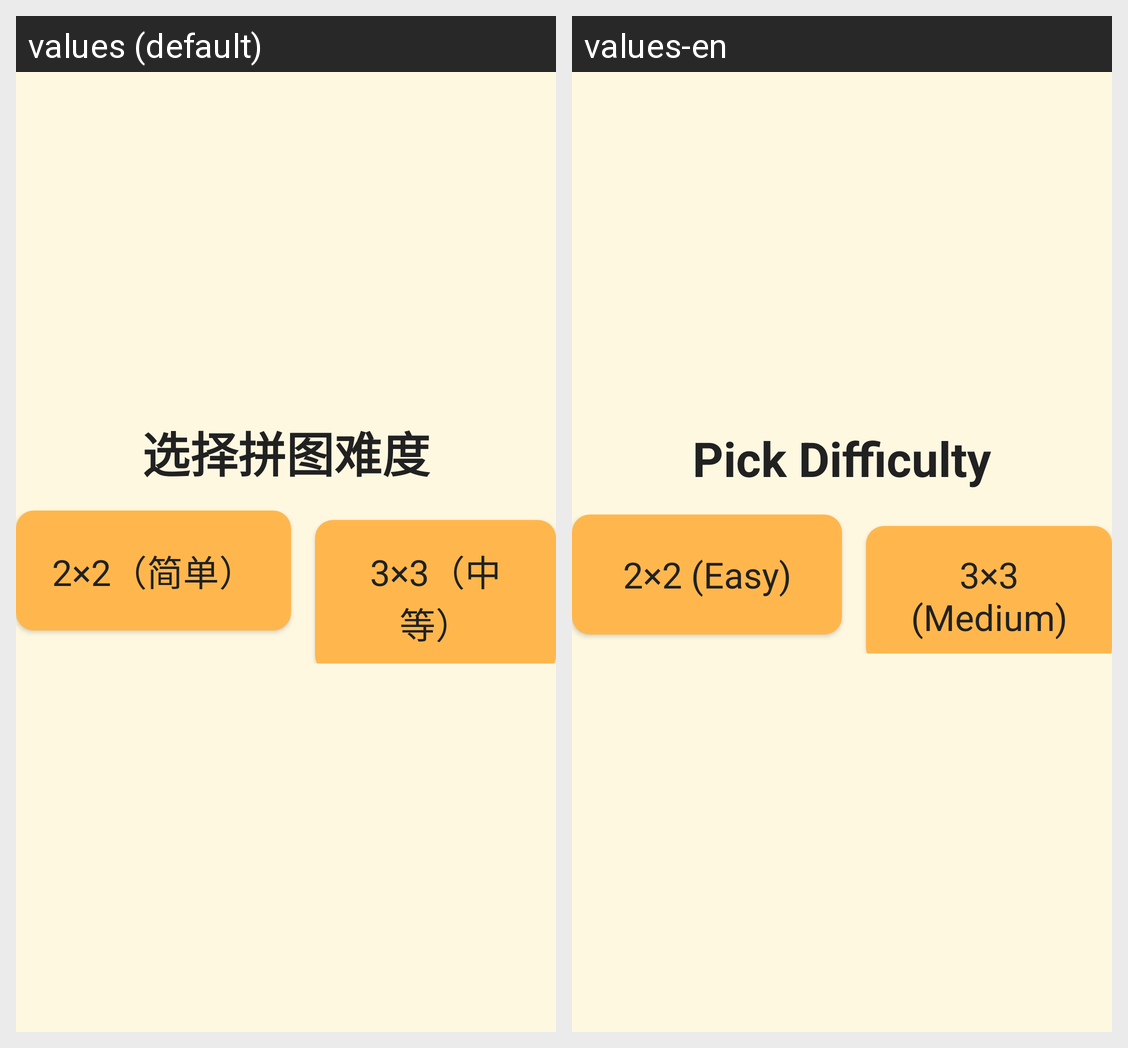

Translations of the strings shown on this Android screen, per locale in the grid:
Android screen res/layout/activity_puzzle.xml rendered under 2 locales, left to right: values (default), values-en. Device: Nexus 5 (rendered at 1080×1920; each locale shown at half size, 540×960, under a caption strip naming it); theme Theme.HappyChicks.
Strings drawn on this screen, with the default value and each locale's value (text and hints the layout hard-codes, and strings that could not be matched under every locale, appear in the picture but are not listed):

choose_puzzle_size
  values: 选择拼图难度
  values-en: Pick Difficulty

puzzle_2x2
  values: 2×2（简单）
  values-en: 2×2 (Easy)

puzzle_3x3
  values: 3×3（中等）
  values-en: 3×3 (Medium)
